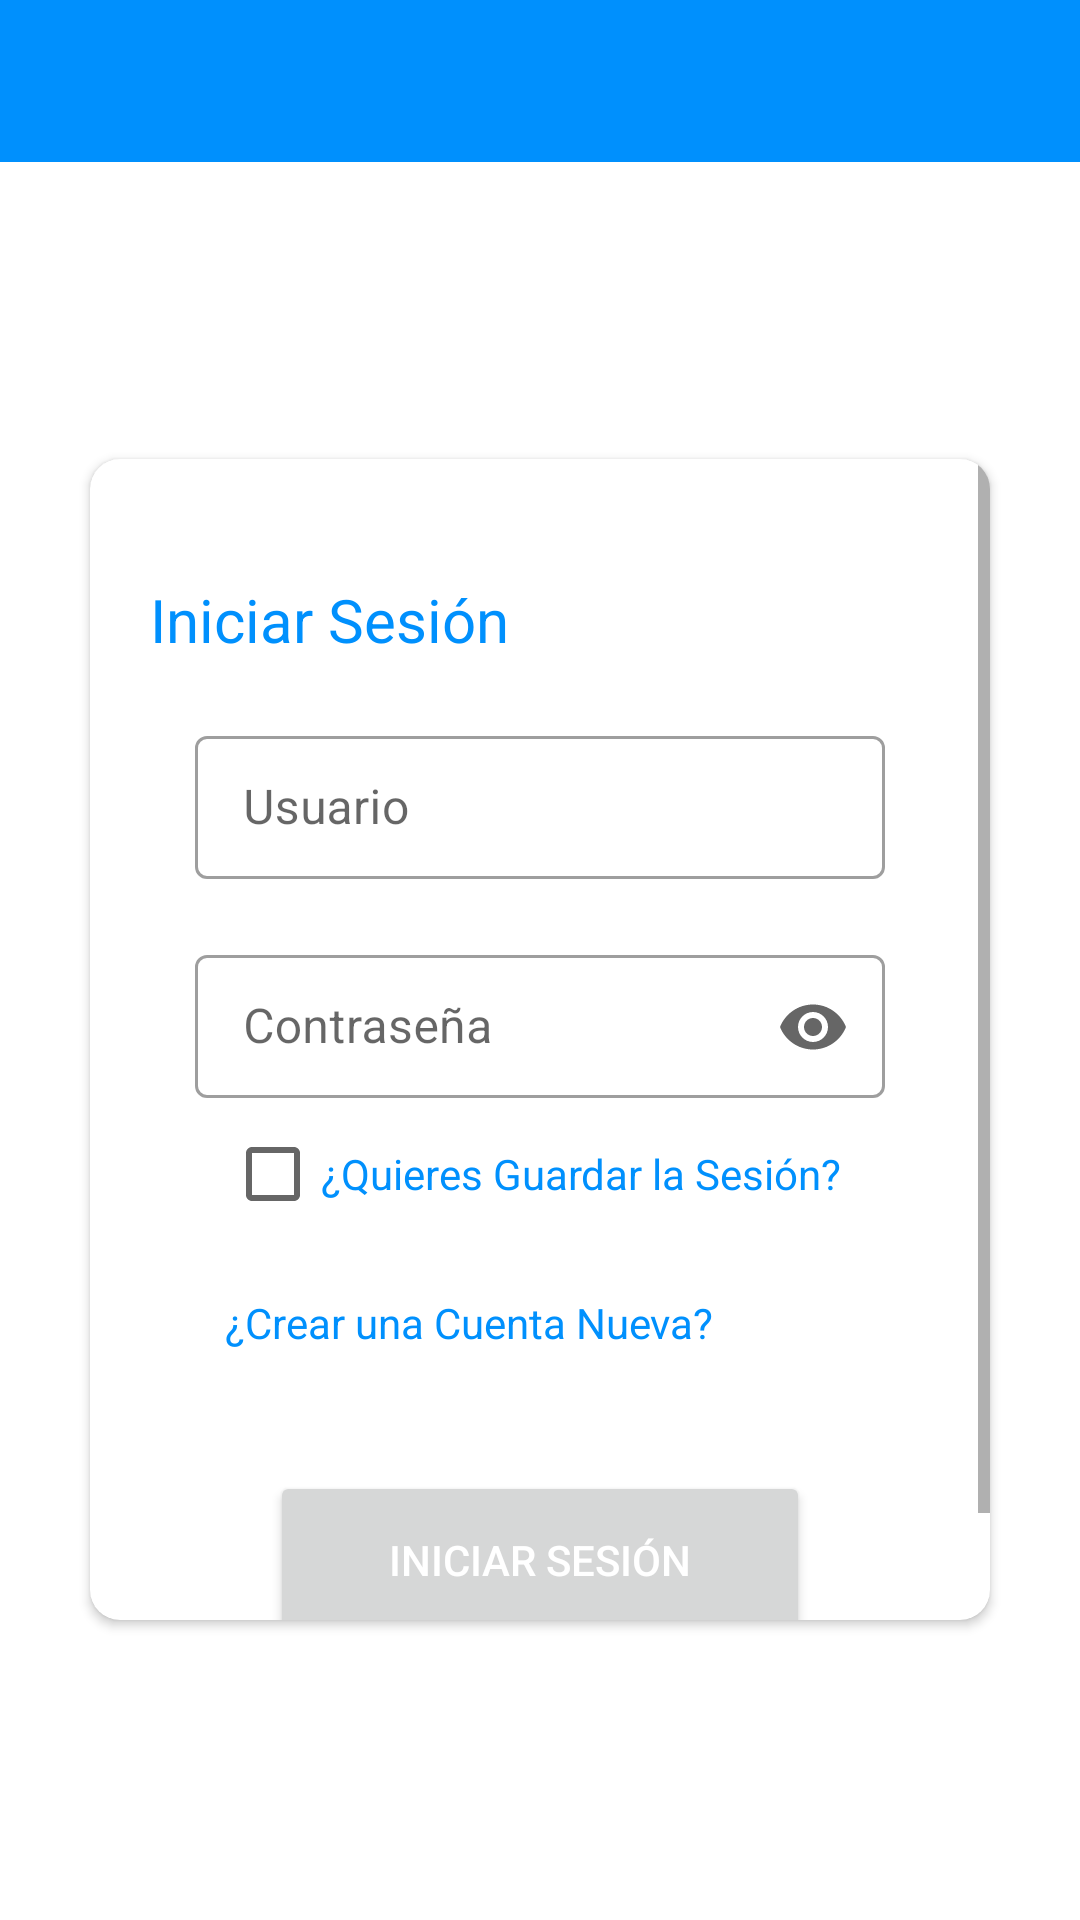

Produce the Android XML layout that renders to this screen, including the resource entries it uses.
<!-- AndroidManifest.xml: application theme Theme.MyApplication -->
<!-- res/layout/activity_inicio_session.xml -->
<?xml version="1.0" encoding="utf-8"?>
<RelativeLayout
    xmlns:android="http://schemas.android.com/apk/res/android"
    xmlns:app="http://schemas.android.com/apk/res-auto"
    android:layout_width="match_parent"
    android:layout_height="match_parent"
    android:fitsSystemWindows="true">
    <RelativeLayout
        android:layout_width="match_parent"
        android:layout_height="wrap_content">
        <LinearLayout
            android:layout_width="match_parent"
            android:layout_height="match_parent"
            android:orientation="vertical"
            android:layout_alignParentTop="true"
            android:weightSum="12">
            <LinearLayout
                android:layout_width="match_parent"
                android:layout_height="wrap_content"
                android:background="@drawable/menufondo"
                android:orientation="vertical"
                >
                <ImageView
                    android:layout_width="match_parent"
                    android:layout_height="wrap_content"
                    android:background="@drawable/ic_login_nk"
                    android:contentDescription="login background"/>
            </LinearLayout>
        </LinearLayout>
        <LinearLayout
            android:layout_width="match_parent"
            android:layout_alignParentTop="true"
            android:layout_height="match_parent"
            android:orientation="vertical"
            android:layout_marginTop="0dp"
            android:layout_marginRight="5dp"
            android:layout_marginLeft="5dp">
            <androidx.appcompat.widget.Toolbar
                android:id="@+id/detail_toolbar"
                android:theme="@style/ThemeOverlay.AppCompat.Dark.ActionBar"
                android:layout_width="match_parent"
                android:layout_height="40dp"
                android:layout_marginTop="10dp"
                app:layout_collapseMode="pin"
                app:popupTheme="@style/Theme.MyApplication.NoActionBar" />
            <TextView
                android:layout_gravity="center"
                android:layout_marginTop="40dp"
                android:text="@string/app_name"
                android:gravity="center"
                android:textSize="32dp"
                android:textColor="#FFFFFF"
                android:layout_height="wrap_content"
                android:layout_width="match_parent"/>
            <androidx.cardview.widget.CardView
                android:layout_marginTop="20dp"
                xmlns:android="http://schemas.android.com/apk/res/android"
                xmlns:app="http://schemas.android.com/apk/res-auto"
                android:layout_width="match_parent"
                android:layout_height="match_parent"
                android:layout_marginRight="25dp"
                android:layout_marginLeft="25dp"
                android:background="@color/whiteCardColor"
                app:cardCornerRadius="10dp"
                android:layout_marginBottom="100dp"
                android:layout_gravity="center">
                <ScrollView
                    android:layout_width="match_parent"
                    android:layout_height="match_parent">

                    <LinearLayout
                        android:layout_width="match_parent"
                        android:layout_height="match_parent"
                        android:gravity="center"
                        android:orientation="vertical">
                        <TextView
                            android:layout_width="match_parent"
                            android:layout_marginLeft="20dp"
                            android:layout_marginRight="20dp"
                            android:text="Iniciar Sesión"
                            android:textSize="20dp"
                            android:textColor="@color/colorPrimary"
                            android:layout_marginTop="40dp"
                            android:layout_height="wrap_content">
                        </TextView>
                        <LinearLayout
                            android:layout_marginTop="20dp"
                            android:layout_width="match_parent"
                            android:layout_height="wrap_content"
                            android:layout_marginRight="35dp"
                            android:layout_marginLeft="35dp">
                            <com.google.android.material.textfield.TextInputLayout
                                android:id="@+id/Uusuario"
                                style="@style/Widget.MaterialComponents.TextInputLayout.OutlinedBox.Dense"
                                android:layout_width="match_parent"
                                android:layout_height="wrap_content"
                                android:hint="Usuario"
                                app:endIconMode="clear_text">

                                <com.google.android.material.textfield.TextInputEditText
                                    android:id="@+id/usuario"
                                    android:layout_width="match_parent"
                                    android:layout_height="wrap_content"
                                    android:inputType="textEmailAddress" />
                            </com.google.android.material.textfield.TextInputLayout>
                        </LinearLayout>
                        <LinearLayout
                            android:layout_marginTop="20dp"
                            android:layout_width="match_parent"
                            android:layout_height="wrap_content"
                            android:layout_marginRight="35dp"
                            android:layout_marginLeft="35dp">
                            <com.google.android.material.textfield.TextInputLayout
                                android:id="@+id/Ccontra"
                                style="@style/Widget.MaterialComponents.TextInputLayout.OutlinedBox.Dense"
                                android:layout_width="match_parent"
                                android:layout_height="wrap_content"
                                android:hint="Contraseña"
                                app:endIconMode="password_toggle">

                                <com.google.android.material.textfield.TextInputEditText
                                    android:id="@+id/contra"
                                    android:layout_width="match_parent"
                                    android:layout_height="wrap_content"
                                    android:inputType="textPassword" />
                            </com.google.android.material.textfield.TextInputLayout>
                        </LinearLayout>

                        <CheckBox
                            android:id="@+id/CheckGS"
                            android:layout_width="match_parent"
                            android:text="¿Quieres Guardar la Sesión?"
                            android:layout_marginLeft="45dp"
                            android:textColor="@color/colorPrimary"
                            android:layout_marginTop="5dp"
                            android:layout_marginRight="45dp"
                            android:layout_height="40dp"/>
                        <TextView
                            android:id="@+id/Regis"
                            android:layout_marginTop="20dp"
                            android:layout_width="match_parent"
                            android:layout_marginLeft="45dp"
                            android:textColor="@color/colorPrimary"
                            android:text="¿Crear una Cuenta Nueva?"
                            android:layout_marginRight="45dp"
                            android:layout_height="wrap_content"/>

                        <Button
                            android:id="@+id/ButtonI"
                            android:layout_width="180dp"
                            android:layout_height="wrap_content"
                            android:layout_marginBottom="30dp"
                            android:layout_marginTop="40dp"
                            android:padding="20dp"
                            android:text="Iniciar Sesión"
                            android:textColor="#FFFFFF" />

                    </LinearLayout>
                </ScrollView>
            </androidx.cardview.widget.CardView>
        </LinearLayout>
    </RelativeLayout>
</RelativeLayout>
<!-- resources referenced by this layout -->
<resources>
  <color name="colorPrimary">#0090FD</color>
  <color name="whiteCardColor">#fff</color>
  <!-- drawable menufondo (drawable) -->
  <?xml version="1.0" encoding="utf-8"?>
  <shape xmlns:android="http://schemas.android.com/apk/res/android" android:shape="rectangle" >
      <corners
          android:bottomLeftRadius="0dp"
          android:bottomRightRadius="0dp"
          android:topLeftRadius="0dp"
          android:topRightRadius="0dp"
          />
      <solid
          android:color="@color/colorPrimary"
          />
      <size
          android:width="182dp"
          android:height="54dp"
          />
  </shape>
  <string name="app_name">OroBackoup</string>
  <style name="Theme.MyApplication.NoActionBar">
          <item name="windowActionBar">false</item>
          <item name="windowNoTitle">true</item>
          <item name="colorPrimary">@color/colorPrimary</item>
          <item name="colorPrimaryVariant">@color/colorPrimaryDark</item>
          <item name="colorOnPrimary">@color/colorAccent</item>
          
          <item name="colorSecondary">@color/colorPrimary</item>
          <item name="colorSecondaryVariant">@color/colorPrimaryDark</item>
          <item name="colorOnSecondary">@color/black</item>
          
          <item name="android:statusBarColor" tools:targetApi="l">?attr/colorPrimaryVariant</item>
      </style>
  <style name="Theme.MyApplication" parent="Theme.MaterialComponents.Light.DarkActionBar">
          
          <item name="colorPrimary">@color/colorPrimary</item>
          <item name="colorPrimaryVariant">@color/colorPrimaryDark</item>
          <item name="colorOnPrimary">@color/colorAccent</item>
          
          <item name="colorSecondary">@color/colorPrimary</item>
          <item name="colorSecondaryVariant">@color/colorPrimaryDark</item>
          <item name="colorOnSecondary">@color/black</item>
          
          <item name="android:statusBarColor" tools:targetApi="l">?attr/colorPrimaryVariant</item>
          
      </style>
  <color name="colorPrimaryDark">#0571C3</color>
  <color name="colorAccent">#0090FD</color>
  <color name="black">#FFFFFFFF</color>
</resources>
